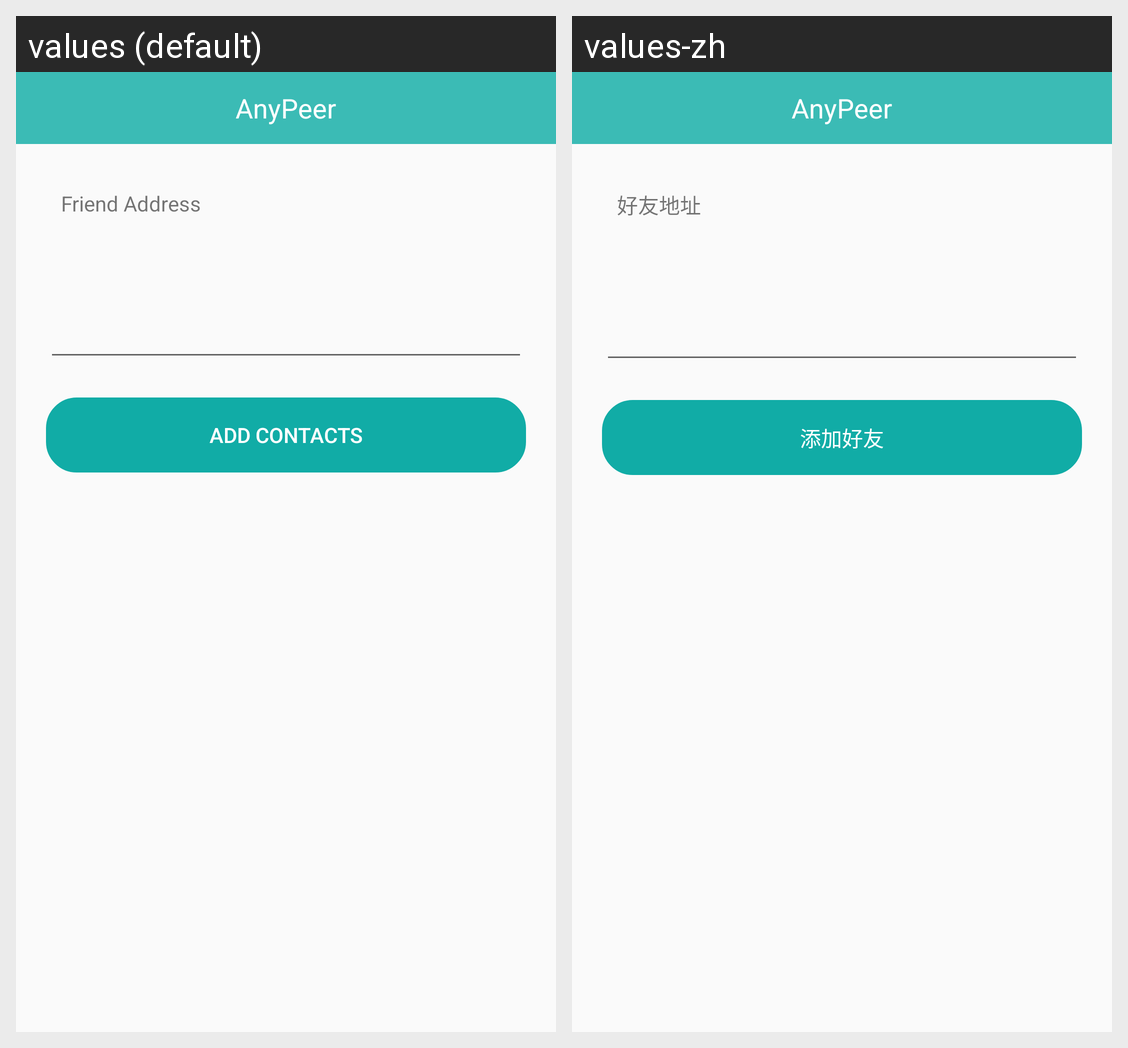

The Android screen above is rendered under two locales of the same app. Produce the string resources it draws, with the default and per-locale values.
Android screen res/layout/activity_add_friend.xml rendered under 2 locales, left to right: values (default), values-zh. Device: Nexus 5 (rendered at 1080×1920; each locale shown at half size, 540×960, under a caption strip naming it); theme Theme.Design.Light.NoActionBar.
Strings drawn on this screen, with the default value and each locale's value (text and hints the layout hard-codes, and strings that could not be matched under every locale, appear in the picture but are not listed):

friend_adress
  values: Friend Address
  values-zh: 好友地址

friend_add_text1
  values: Add Contacts
  values-zh: 添加好友

app_name
  values: AnyPeer
  values-zh: AnyPeer
